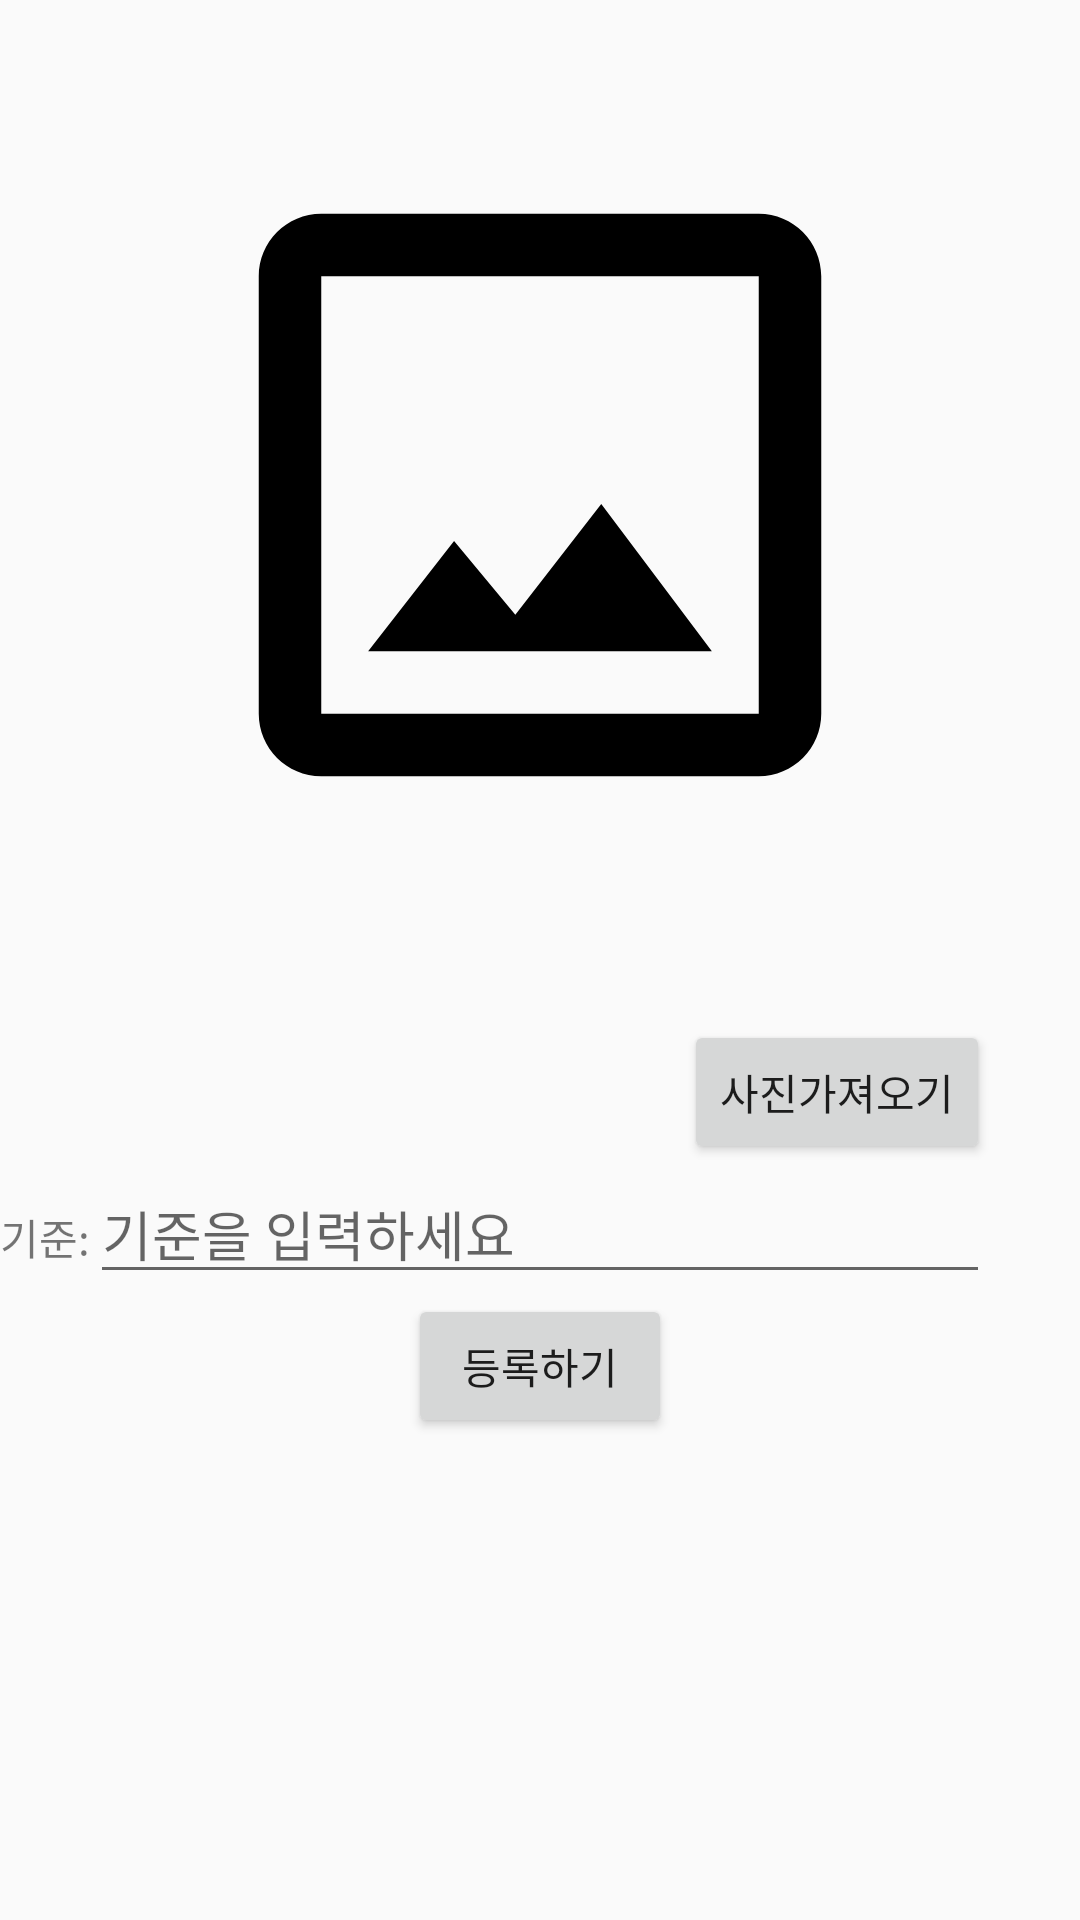

Reconstruct the res/layout file that produces this screen, plus the resources it refers to.
<!-- AndroidManifest.xml: application theme AppTheme -->
<!-- res/layout/activity_standard_update.xml -->
<?xml version="1.0" encoding="utf-8"?>

<RelativeLayout
    xmlns:android="http://schemas.android.com/apk/res/android"
    xmlns:app="http://schemas.android.com/apk/res-auto"
    xmlns:tools="http://schemas.android.com/tools"
    android:layout_width="match_parent"
    android:layout_height="match_parent">

  <TextView
      android:id="@+id/txtInvisible1"
      android:layout_width="wrap_content"
      android:layout_height="40dp"
      android:visibility="invisible"
      android:layout_centerHorizontal="true"
      />
  <ImageView
      android:id="@+id/imageStandard"
      android:layout_width="300dp"
      android:layout_height="300dp"
      android:layout_centerHorizontal="true"
      android:layout_below="@+id/txtInvisible1"
      />
  <ImageView
      android:id="@+id/invisibleImage"
      android:layout_width="250dp"
      android:layout_height="250dp"
      android:layout_centerHorizontal="true"
      android:layout_below="@+id/txtInvisible1"
      android:visibility="visible"
      android:src="@drawable/ic_crop_original_black_24dp"
      />
  <Button
      android:id="@+id/btnPhoto"
      android:layout_width="wrap_content"
      android:layout_height="wrap_content"
      android:layout_below="@id/imageStandard"
      android:layout_alignRight="@+id/imageStandard"
      android:text="사진가져오기"
      />
  <EditText
      android:id="@+id/editStandard"
      android:layout_width="300dp"
      android:layout_height="wrap_content"
      android:hint="기준을 입력하세요"
      android:layout_centerHorizontal="true"
      android:layout_below="@+id/btnPhoto"
      />
  <TextView
      android:layout_width="wrap_content"
      android:layout_height="wrap_content"
      android:text="기준: "
      android:layout_toLeftOf="@id/editStandard"
      android:layout_alignBaseline="@id/editStandard"
      />
  <Button
      android:id="@+id/btnUpdate"
      android:layout_width="wrap_content"
      android:layout_height="wrap_content"
      android:layout_centerHorizontal="true"
      android:layout_below="@id/editStandard"
      android:text="등록하기"
      />
</RelativeLayout>
<!-- resources referenced by this layout -->
<resources>
  <!-- drawable ic_crop_original_black_24dp (drawable) -->
  <vector android:height="250dp" android:viewportHeight="24.0"
      android:viewportWidth="24.0" android:width="250dp" xmlns:android="http://schemas.android.com/apk/res/android">
      <path android:fillColor="#FF000000" android:pathData="M19,3L5,3c-1.1,0 -2,0.9 -2,2v14c0,1.1 0.9,2 2,2h14c1.1,0 2,-0.9 2,-2L21,5c0,-1.1 -0.9,-2 -2,-2zM19,19L5,19L5,5h14v14zM13.96,12.29l-2.75,3.54 -1.96,-2.36L6.5,17h11l-3.54,-4.71z"/>
  </vector>
  <style name="AppTheme" parent="Theme.AppCompat.Light.DarkActionBar">
          
          <item name="colorPrimary">@color/colorPrimary</item>
          <item name="colorPrimaryDark">@color/colorPrimaryDark</item>
          <item name="colorAccent">@color/colorAccent</item>
          <item name="windowNoTitle">true</item>
      </style>
  <!-- not gathered from this repository: default colours our renderer supplied (Android Studio template values) -->
  <color name="colorPrimary">#FF6200EE</color>
  <color name="colorPrimaryDark">#FF3700B3</color>
  <color name="colorAccent">#FF03DAC5</color>
</resources>
